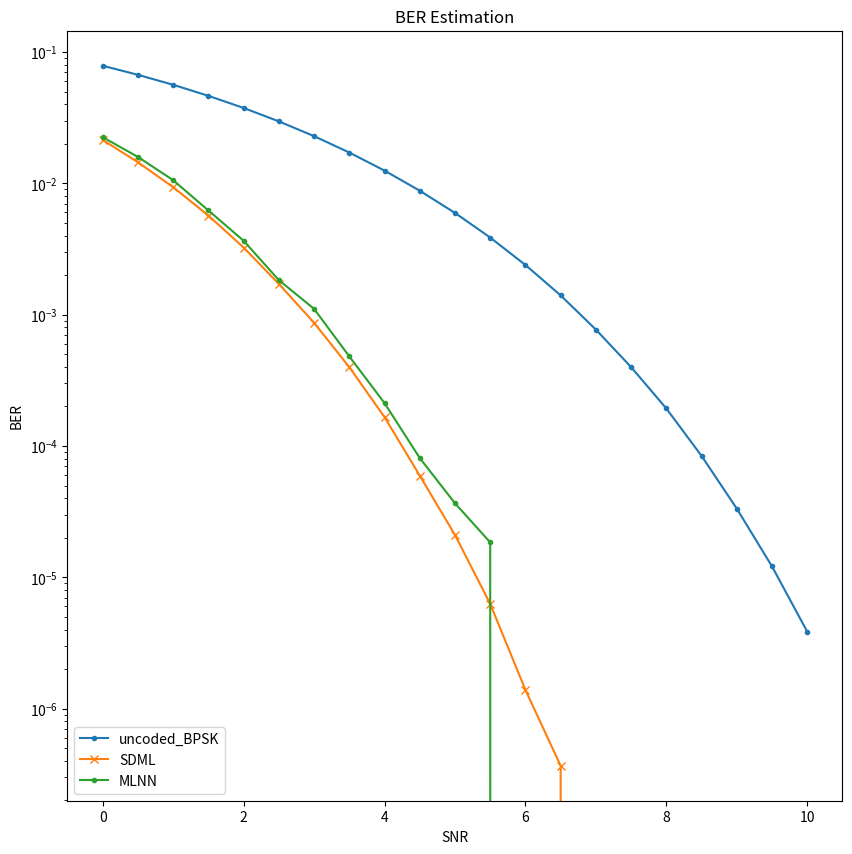

Reproduce this figure in Python.
import matplotlib.pyplot as plt
import math

# Data Storage Reference:
SNR = [0, 0.5, 1, 1.5, 2, 2.5, 3, 3.5, 4, 4.5, 5, 5.5, 6, 6.5, 7, 7.5, 8, 8.5, 9, 9.5, 10]

# ref_HDML = [0.04368, 0.0331875, 0.02469, 0.01624, 0.01130, 0.00734, 0.00444, 0.00235, 0.00137, 0.000725, 0.000290,
#             0.000141944, 4.81731e-05, 1.84191e-05, 5.37554e-06, 1.35552e-06, 3.68058e-07, 6.24751e-08, 9.625e-09,
#             1.225e-09, 1.25e-10]
#
# ref_SDML = [0.0209, 0.014785, 0.00904, 0.0058325, 0.003405, 0.001765, 0.00085975, 0.000385625, 0.000161875,
#             6.10714e-05, 2.0875e-05, 5.61659e-06, 1.71214e-06, 3.8256e-07, 6.3039e-08, 9.675e-09, 8.25e-10, 0,
#             0, 0, 0]
# ref_BP = [0.026185, 0.01830, 0.01246, 0.0076925, 0.0048225, 0.0026775, 0.0013025, 0.0006325, 0.00029950,
#           0.000122045,4.875e-05, 1.45349e-05, 4.28082e-06, 1.15101e-06, 2.38981e-07, 3.95057e-08, 6.35e-09,
#           7e-10, 5e-11, 0, 0]


# HDML = [0.04415109, 0.033231805, 0.0241618475, 0.0169061, 0.0113552825, 0.0072749425, 0.00440249,
#         0.0025212025, 0.0013590475, 0.0006786375, 0.0003117775, 0.0001306225, 5.03725e-05, 1.759e-05,
#         5.2725e-06, 1.4225e-06, 3.425e-07, 0, 0, 0, 0]
# BP = [0.0265, 0.018725, 0.013625, 0.0079, 0.0048, 0.003075, 0.0015113636363636364,7.136363636363637e-04,
#       2.659090909090909e-04, 1.2016129032258065e-04, 6.470588235294117e-05, 1.755e-05,6.3e-06, 1.685e-06,
#       0, 0, 0, 0, 0, 0, 0]


article_BPSK = [0.08, 0.07, 0.057, 0.047, 0.04, 0.0305, 0.023,
                0.019, 0.014, 0.009, 0.0062, 0.004, 0.0025, 0.0016,
                0.0007, 0.00041, 0.0002, 0, 0, 0, 0]
article_SDML = [0.08, 0.065, 0.059, 0.04, 0.029, 0.0205, 0.014, 0.008, 0.007,
        0.0031, 0.00175, 8.1e-04, 3.9e-04, 1.6e-04, 5.5e-05, 4.0e-06,
        0, 0, 0, 0, 0]


uncoded_BPSK = [0.07864588, 0.0670532, 0.05630509, 0.046395885, 0.03750538, 0.02963852, 0.02287882,
                0.01716848, 0.012505335, 0.00879166, 0.00595442, 0.003866035, 0.00238995, 0.00140195,
                0.00076981, 0.000398745, 0.000193015, 8.405e-05, 3.335e-05, 1.21e-05, 3.855e-06]
SDML = [0.021438075, 0.014477825, 0.009354125, 0.0056875, 0.003245525, 0.001715425, 0.000867975, 0.000398725, # 0~3.5
        0.00016595, 5.9475e-05, 2.1025e-05, 6.275e-06, 1.3875e-06, 3.675e-07, # 4~6.5
        0, 0, 0, 0, 0, 0, 0]

# value_to_add = math.log10(4/7)
# new_SDML = [x + value_to_add for x in SDML]

MLNN = [0.0224775, 0.0158875, 0.0105725, 0.0062175, 0.0036575, 0.0018325, 0.0011075, 0.00048125, #0~3.5
        0.00021225, 8.1e-05, 3.665e-05, 1.845e-05, 0, 0, # 4~6.5
        0, 0, 0, 0, 0, 0, 0]

MLNN_OF = [2.2355175e-02, 1.53993e-02, 1.00661e-02, 6.2342e-03, 3.6671e-03, 2.0214e-03, 1.089425e-03, 5.53425e-04,
        3.77725e-04, 2.33225e-04, 3.5255e-04, 4.27925e-04, 2.41525e-04, 1.60075e-04, 8.635e-05, 4.8225e-05, 2.845e-05,
        0, 0, 0, 0]

# def originalplot():
#     plt.figure(figsize=(10, 10))
#     plt.semilogy(SNR, ref_HDML, marker='*', label='ref_HDML')
#     plt.semilogy(SNR, ref_SDML, marker='x', label='ref_SDML')
#     plt.semilogy(SNR, ref_BP, marker='+', label='ref_BP')
#     plt.semilogy(SNR, uncoded_BPSK, marker='.', label='uncoded_BPSK')
#     plt.semilogy(SNR, HDML, marker='*', label='HDML')
#     plt.semilogy(SNR, SDML, marker='x', label='SDML')
#     plt.semilogy(SNR, BP, marker='+', label='BP')
#
#     plt.xlabel('SNR')
#     plt.ylabel('BER')
#     plt.title('BER Estimation')
#     plt.legend(['ref_HDML', 'ref_SDML', 'ref_BP', 'uncoded_BPSK', 'HDML', 'SDML', "BP"], loc='lower left')
#
#     # Display the Plot
#     plt.show()


def nnplot():
    plt.figure(figsize=(10, 10))
    plt.semilogy(SNR, uncoded_BPSK, marker='.', label='uncoded_BPSK')
    plt.semilogy(SNR, SDML, marker='x', label='SDML')
    # plt.semilogy(SNR, article_BPSK, marker='.', label='article_BPSK')
    # plt.semilogy(SNR, article_SDML, marker='x', label='SDML')
    # plt.semilogy(SNR, MLNN_OF, marker='.', label='MLNN_OF')
    plt.semilogy(SNR, MLNN, marker='.', label='MLNN')

    plt.xlabel('SNR')
    plt.ylabel('BER')
    plt.title('BER Estimation')
    plt.legend(['uncoded_BPSK', 'SDML', "MLNN"], loc='lower left')
    # plt.legend(['uncoded_BPSK', 'SDML','article_BPSK', 'article_SDML'], loc='lower left')

    # Display the Plot
    plt.show()

def main():
    # originalplot()
    nnplot()

if __name__ == '__main__':
    main()